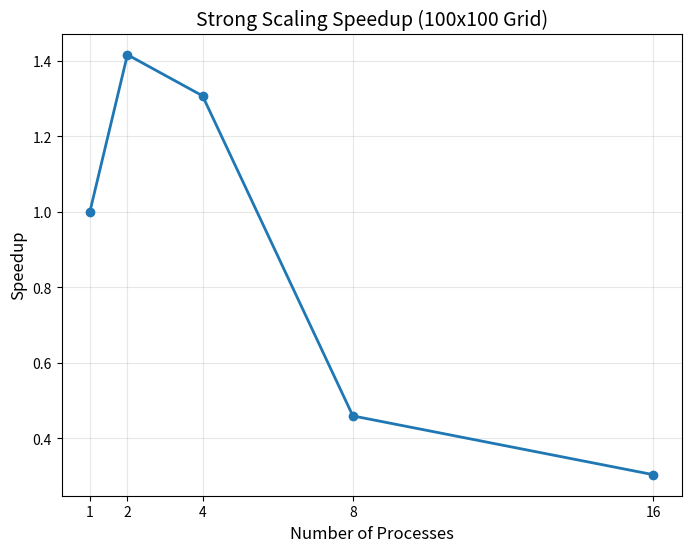
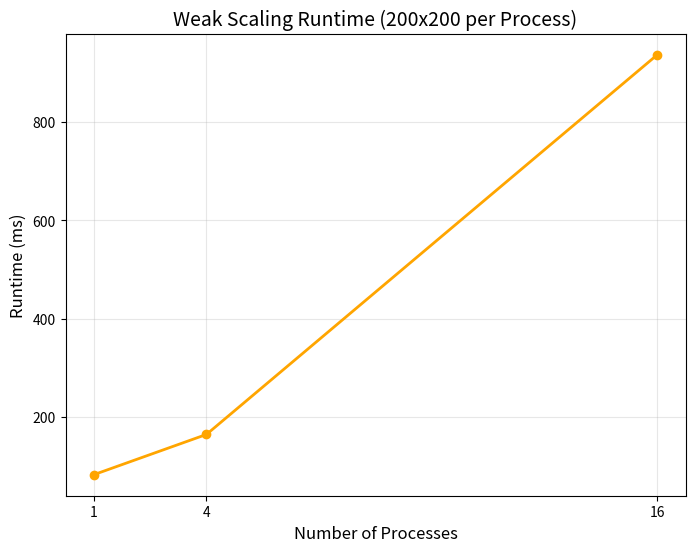

Python code for these plots, in order:
import matplotlib.pyplot as plt

# ================================
# STRONG SCALING (your real data)
# ================================
strong_procs = [1, 2, 4, 8, 16]
strong_times = [17, 12, 13, 37, 56]  # ms

# Compute speedup
speedup = [strong_times[0] / t for t in strong_times]

plt.figure(figsize=(8,6))
plt.plot(strong_procs, speedup, marker='o', linewidth=2)
plt.title("Strong Scaling Speedup (100x100 Grid)", fontsize=14)
plt.xlabel("Number of Processes", fontsize=12)
plt.ylabel("Speedup", fontsize=12)
plt.grid(True, alpha=0.3)
plt.xticks(strong_procs)
plt.savefig("strong_scaling.png", dpi=150)
plt.close()
print("Saved strong_scaling.png")


# ================================
# WEAK SCALING (your real data)
# ================================
weak_procs = [1, 4, 16]
weak_times = [82, 164, 937]  # ms

plt.figure(figsize=(8,6))
plt.plot(weak_procs, weak_times, marker='o', linewidth=2, color="orange")
plt.title("Weak Scaling Runtime (200x200 per Process)", fontsize=14)
plt.xlabel("Number of Processes", fontsize=12)
plt.ylabel("Runtime (ms)", fontsize=12)
plt.grid(True, alpha=0.3)
plt.xticks(weak_procs)
plt.savefig("weak_scaling.png", dpi=150)
plt.close()
print("Saved weak_scaling.png")

print("\nAll scaling plots generated successfully!")
